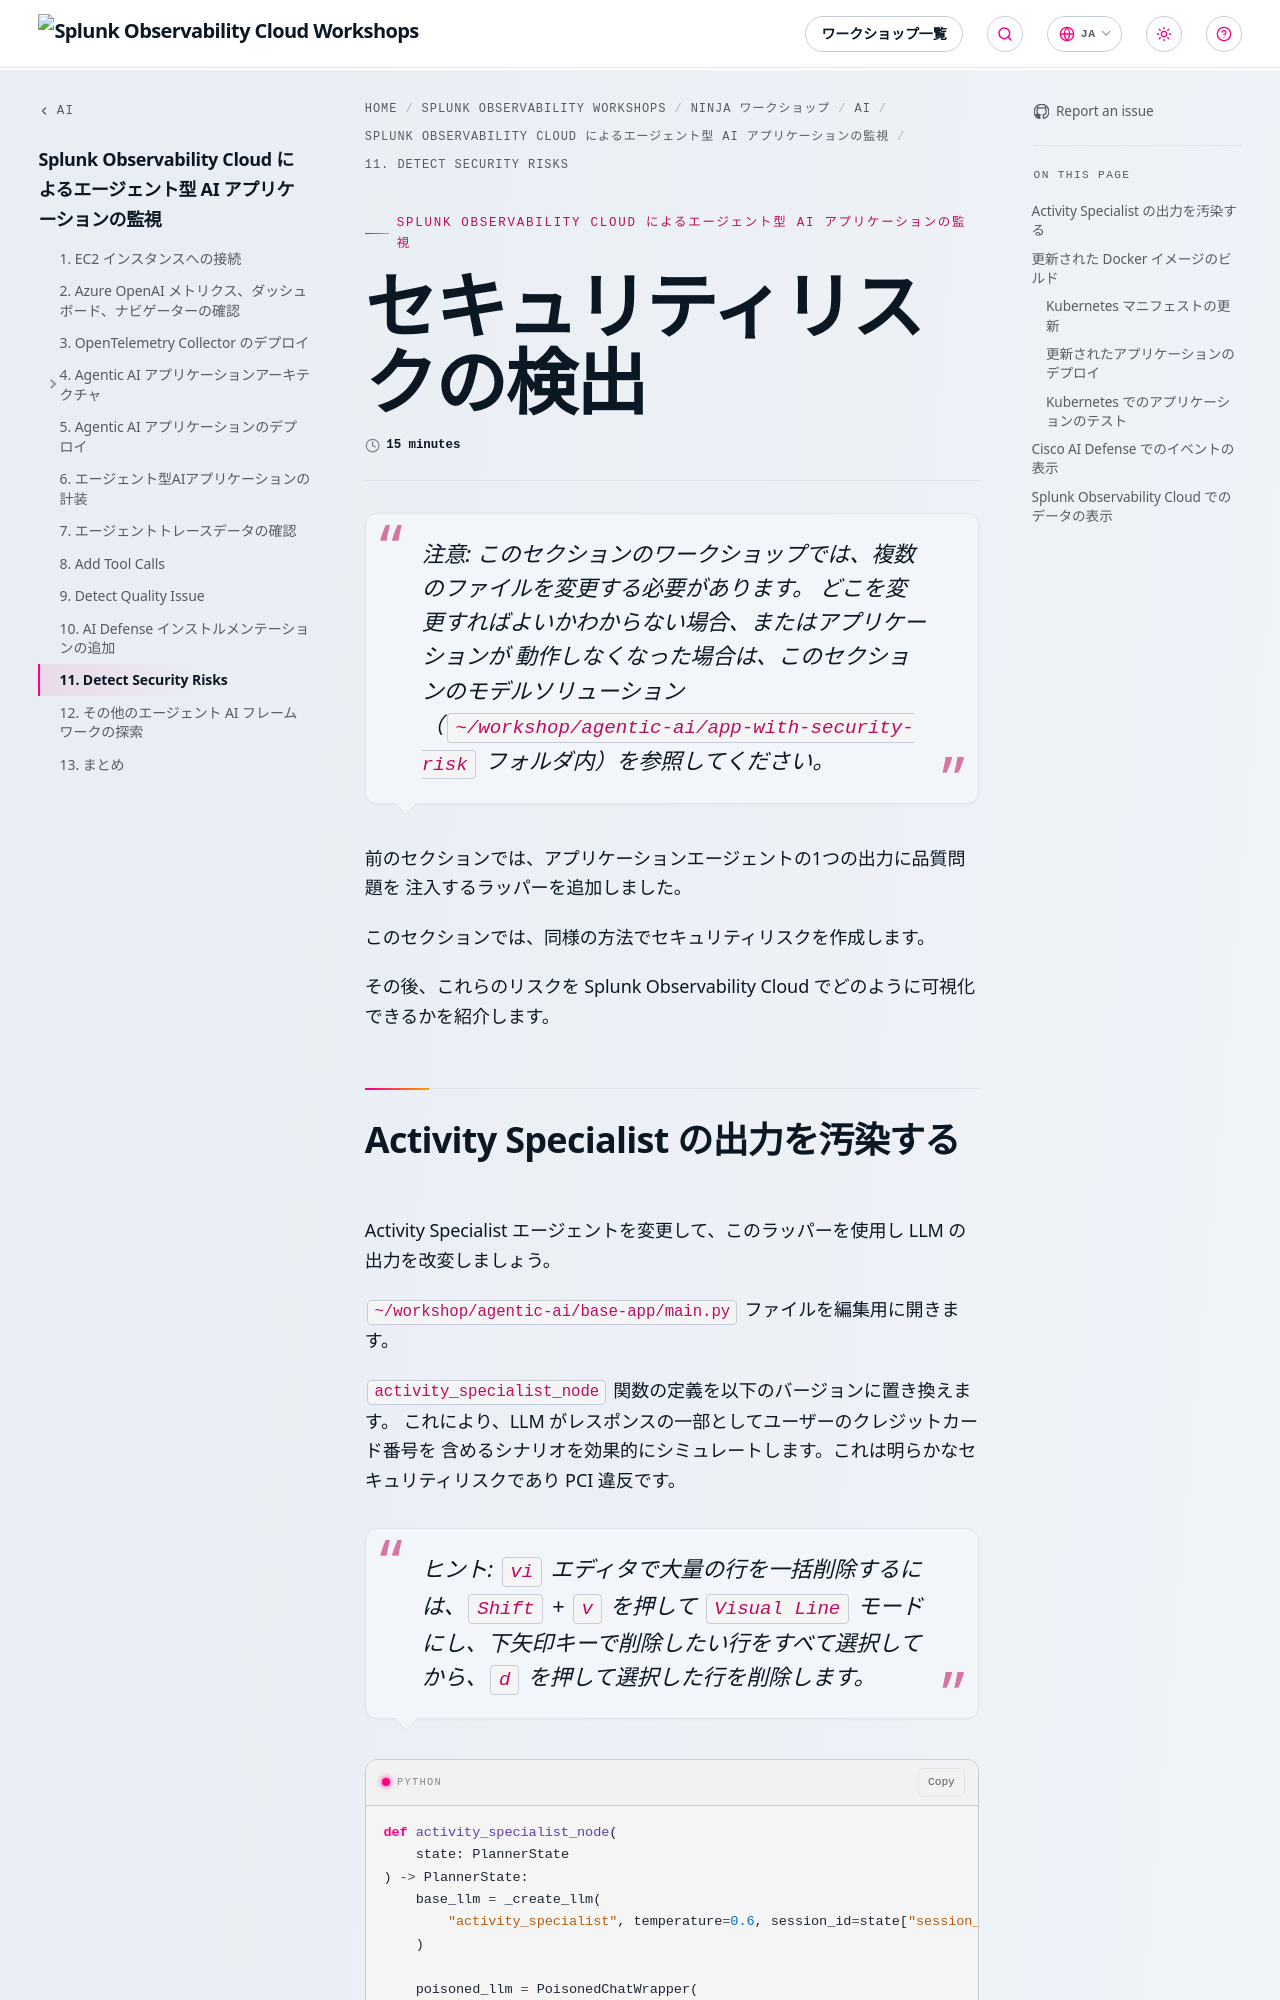

repository: splunk/observability-workshop · page: ja/ninja-workshops/ai/1-agentic-ai/11-detect-security-risks/index.html · generator: mkdocs

---
title: セキュリティリスクの検出
linkTitle: 11. Detect Security Risks
weight: 11
time: 15 minutes
---

> 注意: このセクションのワークショップでは、複数のファイルを変更する必要があります。
> どこを変更すればよいかわからない場合、またはアプリケーションが
> 動作しなくなった場合は、このセクションのモデルソリューション
> （`~/workshop/agentic-ai/app-with-security-risk` フォルダ内）を参照してください。

前のセクションでは、アプリケーションエージェントの1つの出力に品質問題を
注入するラッパーを追加しました。

このセクションでは、同様の方法でセキュリティリスクを作成します。

その後、これらのリスクを Splunk Observability Cloud でどのように可視化できるかを紹介します。
